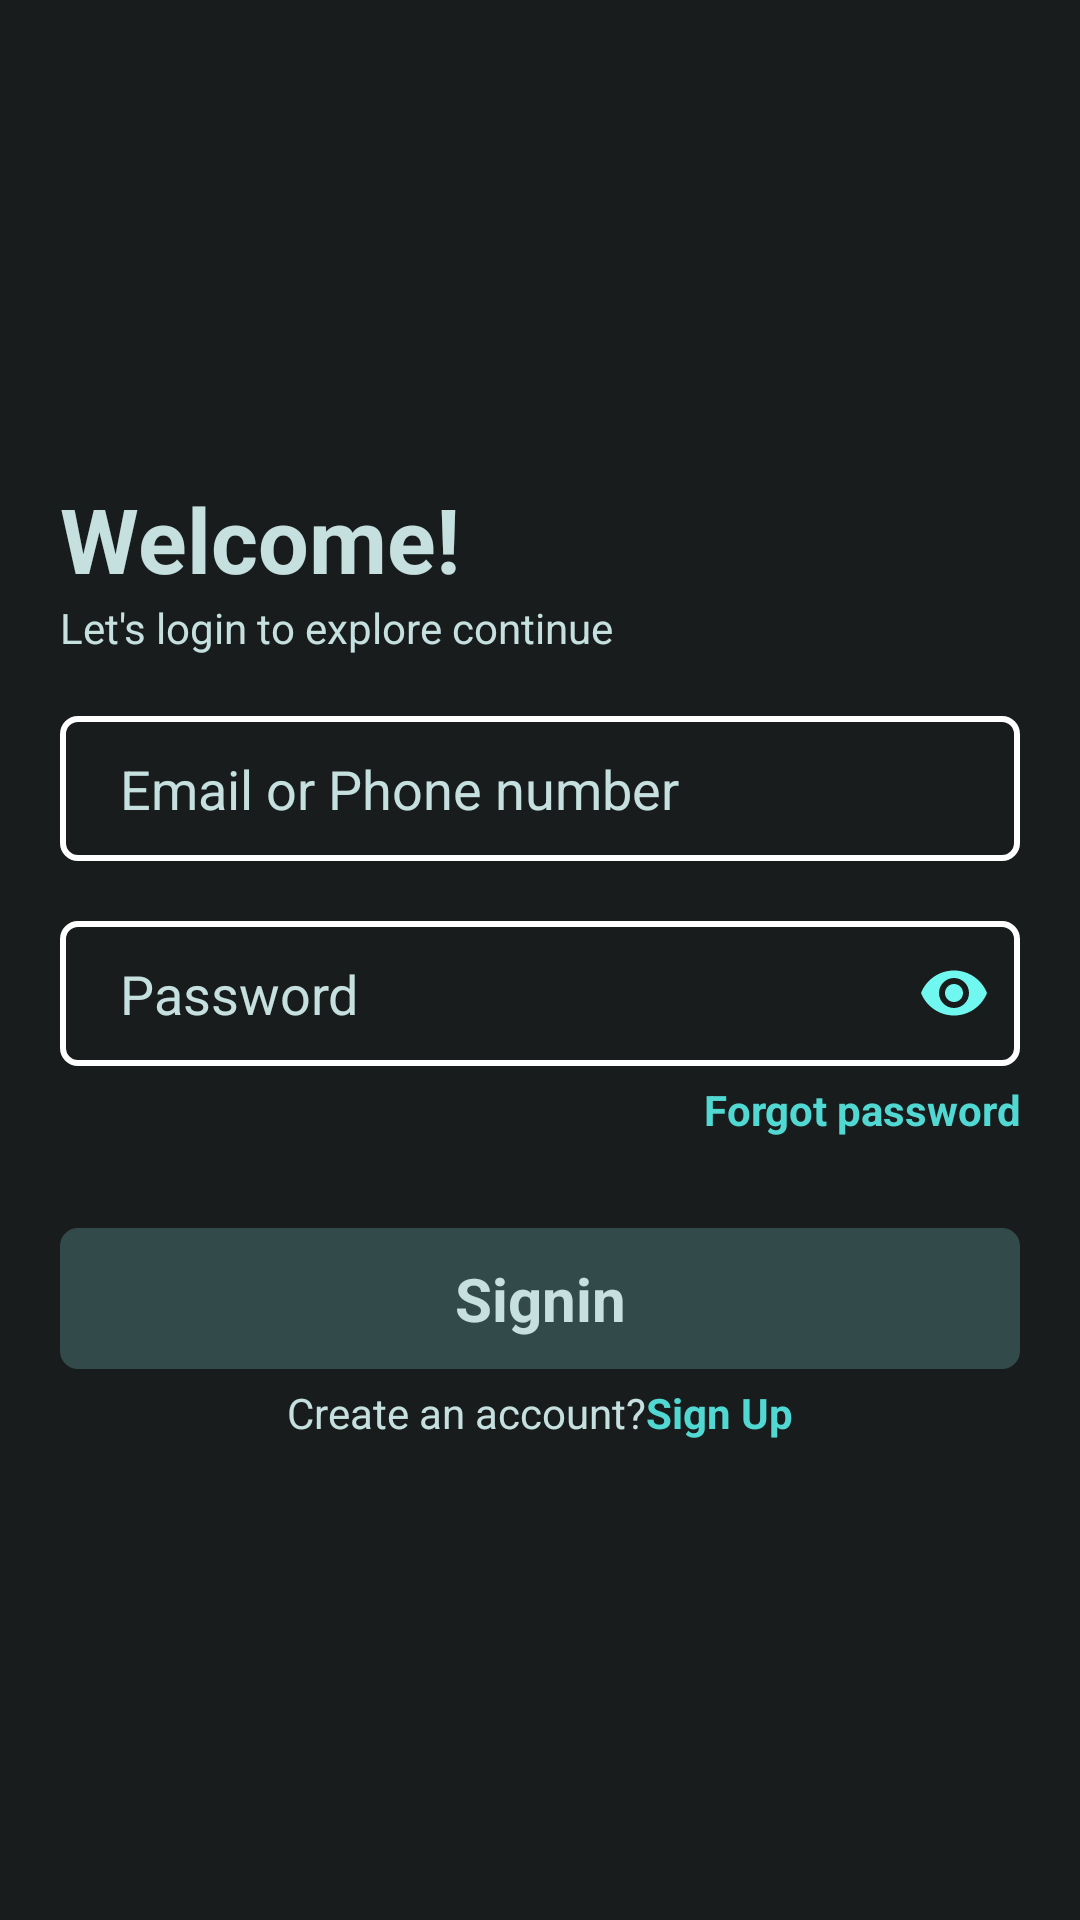

Write the Android layout XML for this screen, with the resource values it uses.
<!-- AndroidManifest.xml: application theme Theme.DayToDayExpance -->
<!-- res/layout/activity_login.xml -->
<?xml version="1.0" encoding="utf-8"?>
<layout xmlns:android="http://schemas.android.com/apk/res/android"
    xmlns:app="http://schemas.android.com/apk/res-auto"
    xmlns:tools="http://schemas.android.com/tools">

    <data>

    </data>

    <LinearLayout
        android:layout_width="match_parent"
        android:layout_height="match_parent"
        android:background="#181C1D"
        android:gravity="center"
        android:orientation="vertical"
        android:paddingHorizontal="20dp"
        tools:context=".LoginActivity">

        <TextView
            android:layout_width="match_parent"
            android:layout_height="wrap_content"
            android:text="Welcome!"
            android:textColor="#C6E0DF"
            android:textSize="30dp"
            android:textStyle="bold" />

        <TextView
            android:layout_width="match_parent"
            android:layout_height="wrap_content"
            android:text="Let's login to explore continue"
            android:textColor="#C6E0DF" />

        <EditText
            android:id="@+id/etEmailorPhone"
            android:layout_width="match_parent"
            android:layout_height="wrap_content"
            android:layout_marginTop="20dp"
            android:background="@drawable/background"
            android:hint="Email or Phone number"
            android:paddingHorizontal="20dp"
            android:paddingVertical="12dp"
            android:textColorHint="#C6E0DF" />

        <LinearLayout
            android:id="@+id/llPassword"
            android:layout_width="match_parent"
            android:layout_height="wrap_content"
            android:layout_marginTop="20dp"
            android:background="@drawable/background">

            <EditText
                android:id="@+id/etPassword"
                android:layout_width="wrap_content"
                android:layout_height="wrap_content"
                android:layout_marginVertical="2dp"
                android:layout_marginLeft="15dp"
                android:layout_weight="1"
                android:background="#181C1D"
                android:hint="Password"
                android:paddingHorizontal="5dp"
                android:paddingVertical="10dp"
                android:textColorHint="#C6E0DF" />

            <ImageView
                android:id="@+id/ivEye"
                android:layout_width="wrap_content"
                android:layout_height="wrap_content"
                android:layout_gravity="center"
                android:layout_marginEnd="10dp"
                android:src="@drawable/eye" />

        </LinearLayout>

        <TextView
            android:layout_width="match_parent"
            android:layout_height="wrap_content"
            android:layout_marginTop="5dp"
            android:gravity="end"
            android:text="Forgot password"
            android:textColor="#51D8D2"
            android:textStyle="bold" />

        <TextView
            android:id="@+id/btSignin"
            android:layout_width="match_parent"
            android:layout_height="wrap_content"
            android:layout_marginTop="30dp"
            android:background="@drawable/background"
            android:backgroundTint="#324A4A"
            android:gravity="center"
            android:paddingVertical="10dp"
            android:text="Signin"
            android:textColor="#C6E0DF"
            android:textSize="20dp"
            android:textStyle="bold" />

        <LinearLayout
            android:layout_width="wrap_content"
            android:layout_height="wrap_content"
            android:layout_marginTop="5dp">

            <TextView
                android:layout_width="wrap_content"
                android:layout_height="wrap_content"
                android:text="Create an account?"
                android:textColor="#C6E0DF" />

            <TextView
                android:id="@+id/tvSignup"
                android:layout_width="wrap_content"
                android:layout_height="wrap_content"
                android:text="Sign Up"
                android:textColor="#51D8D2"
                android:textStyle="bold" />

        </LinearLayout>
    </LinearLayout>
</layout>
<!-- resources referenced by this layout -->
<resources>
  <!-- drawable background (drawable) -->
  <?xml version="1.0" encoding="utf-8"?>
  <shape xmlns:android="http://schemas.android.com/apk/res/android"
      android:shape="rectangle">
  
      <corners android:radius="5dp"/>
  
      <stroke android:color="@color/white" android:width="2dp"/>
  
  </shape>
  <!-- drawable eye (drawable) -->
  <vector android:height="24dp" android:tint="#70F7F0"
      android:viewportHeight="24" android:viewportWidth="24"
      android:width="24dp" xmlns:android="http://schemas.android.com/apk/res/android">
      <path android:fillColor="@android:color/white" android:pathData="M12,4.5C7,4.5 2.73,7.61 1,12c1.73,4.39 6,7.5 11,7.5s9.27,-3.11 11,-7.5c-1.73,-4.39 -6,-7.5 -11,-7.5zM12,17c-2.76,0 -5,-2.24 -5,-5s2.24,-5 5,-5 5,2.24 5,5 -2.24,5 -5,5zM12,9c-1.66,0 -3,1.34 -3,3s1.34,3 3,3 3,-1.34 3,-3 -1.34,-3 -3,-3z"/>
  </vector>
  <style name="Theme.DayToDayExpance" parent="Base.Theme.DayToDayExpance" />
  <style name="Base.Theme.DayToDayExpance" parent="Theme.Material3.DayNight.NoActionBar">
          
          
      </style>
  <!-- not gathered from this repository: default colours our renderer supplied (Android Studio template values) -->
  <color name="white">#FFFFFFFF</color>
</resources>
